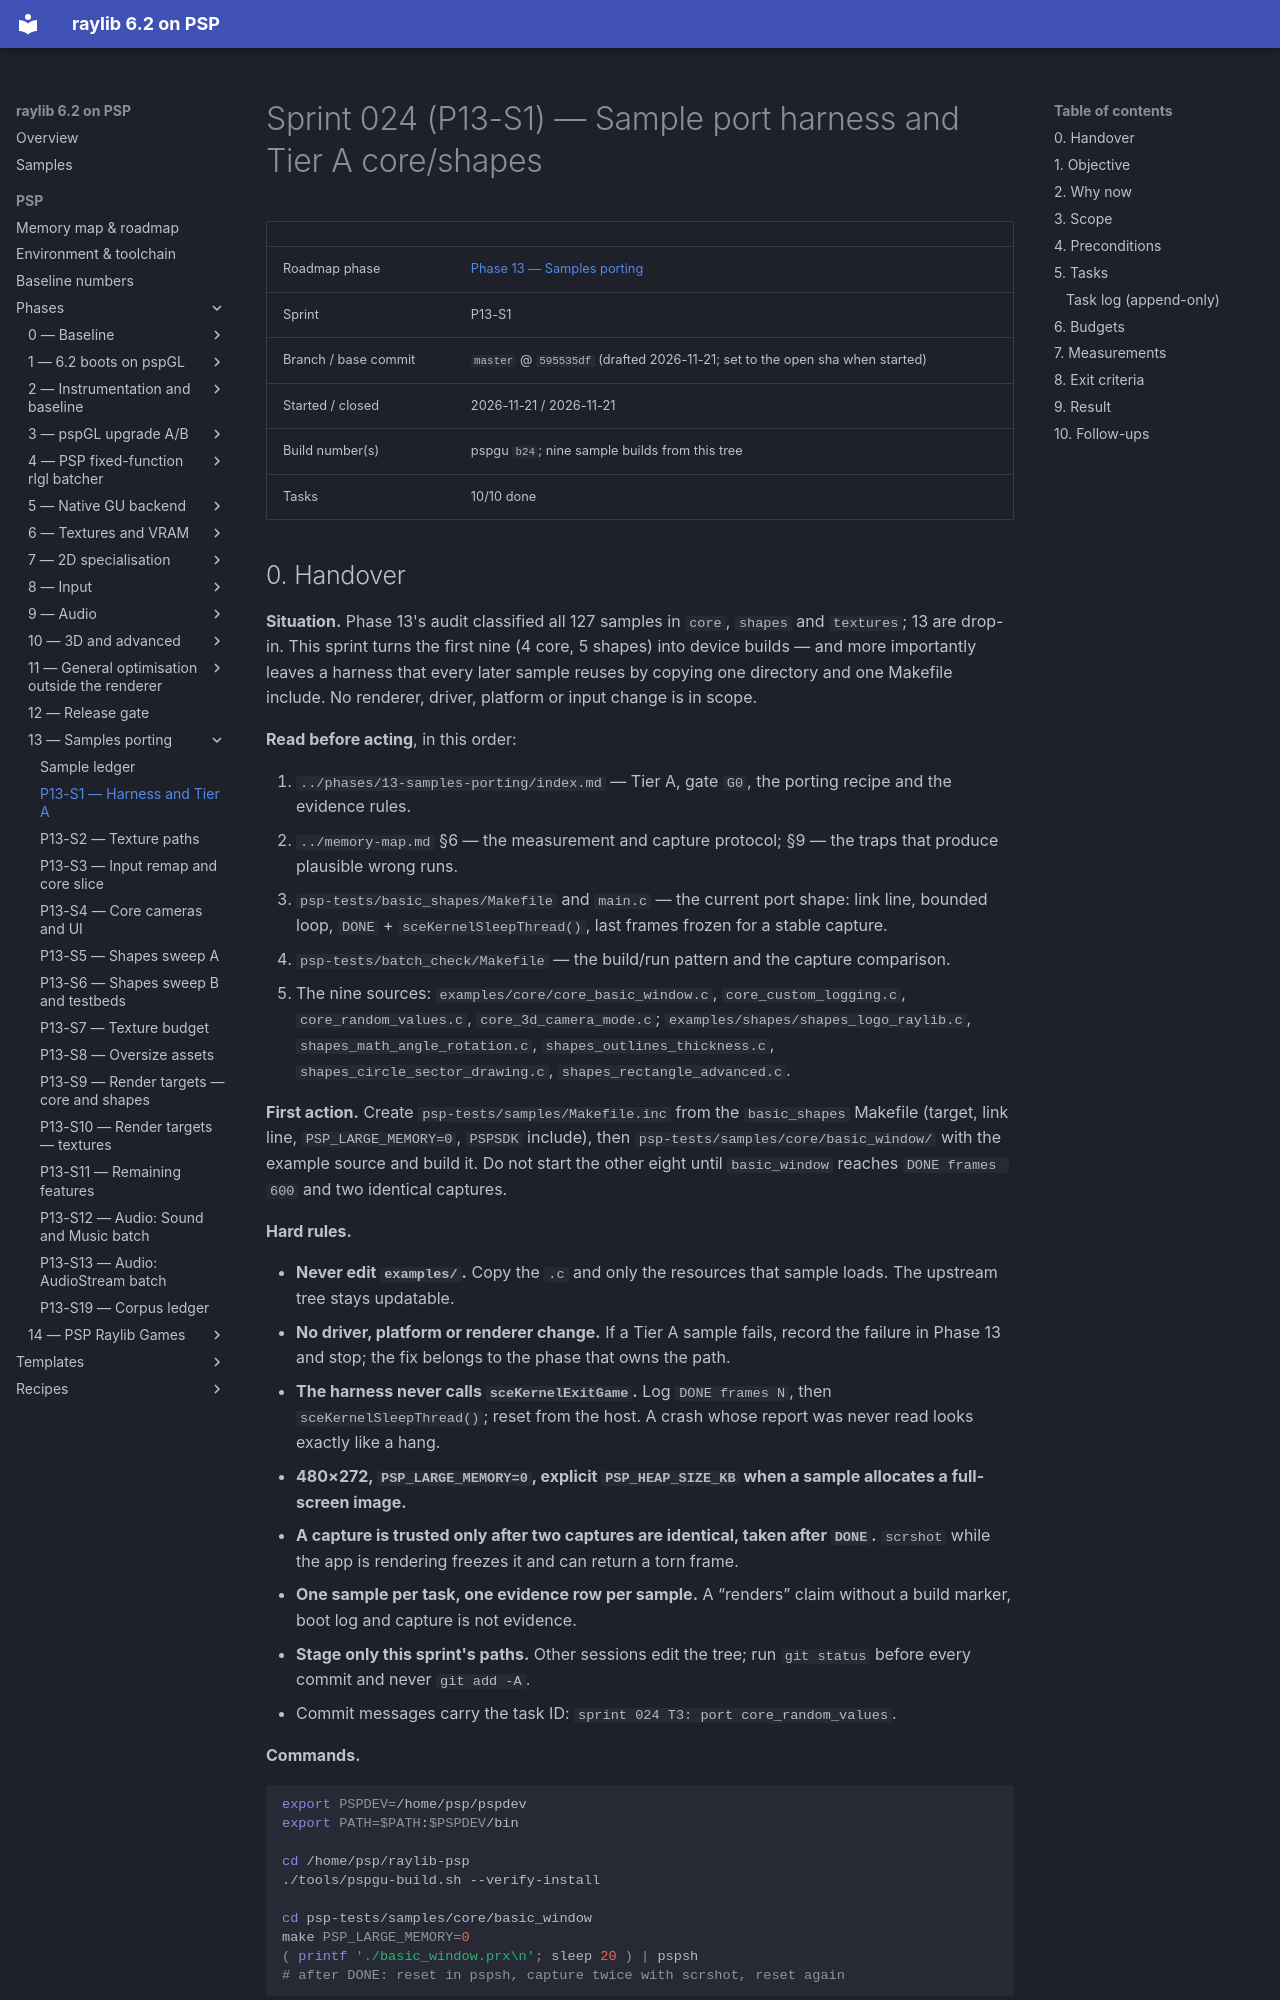

repository: nikmes/raylib · page: psp/sprints/024-phase13-harness-and-tier-a/index.html · generator: mkdocs

# Sprint 024 (P13-S1) — Sample port harness and Tier A core/shapes

| | |
|---|---|
| Roadmap phase | [Phase 13 — Samples porting](../phases/13-samples-porting/index.md) |
| Sprint | P13-S1 |
| Branch / base commit | `master` @ `595535df` (drafted 2026-11-21; set to the open sha when started) |
| Started / closed | 2026-11-21 / 2026-11-21 |
| Build number(s) | pspgu `b24`; nine sample builds from this tree |
| Tasks | 10/10 done |
